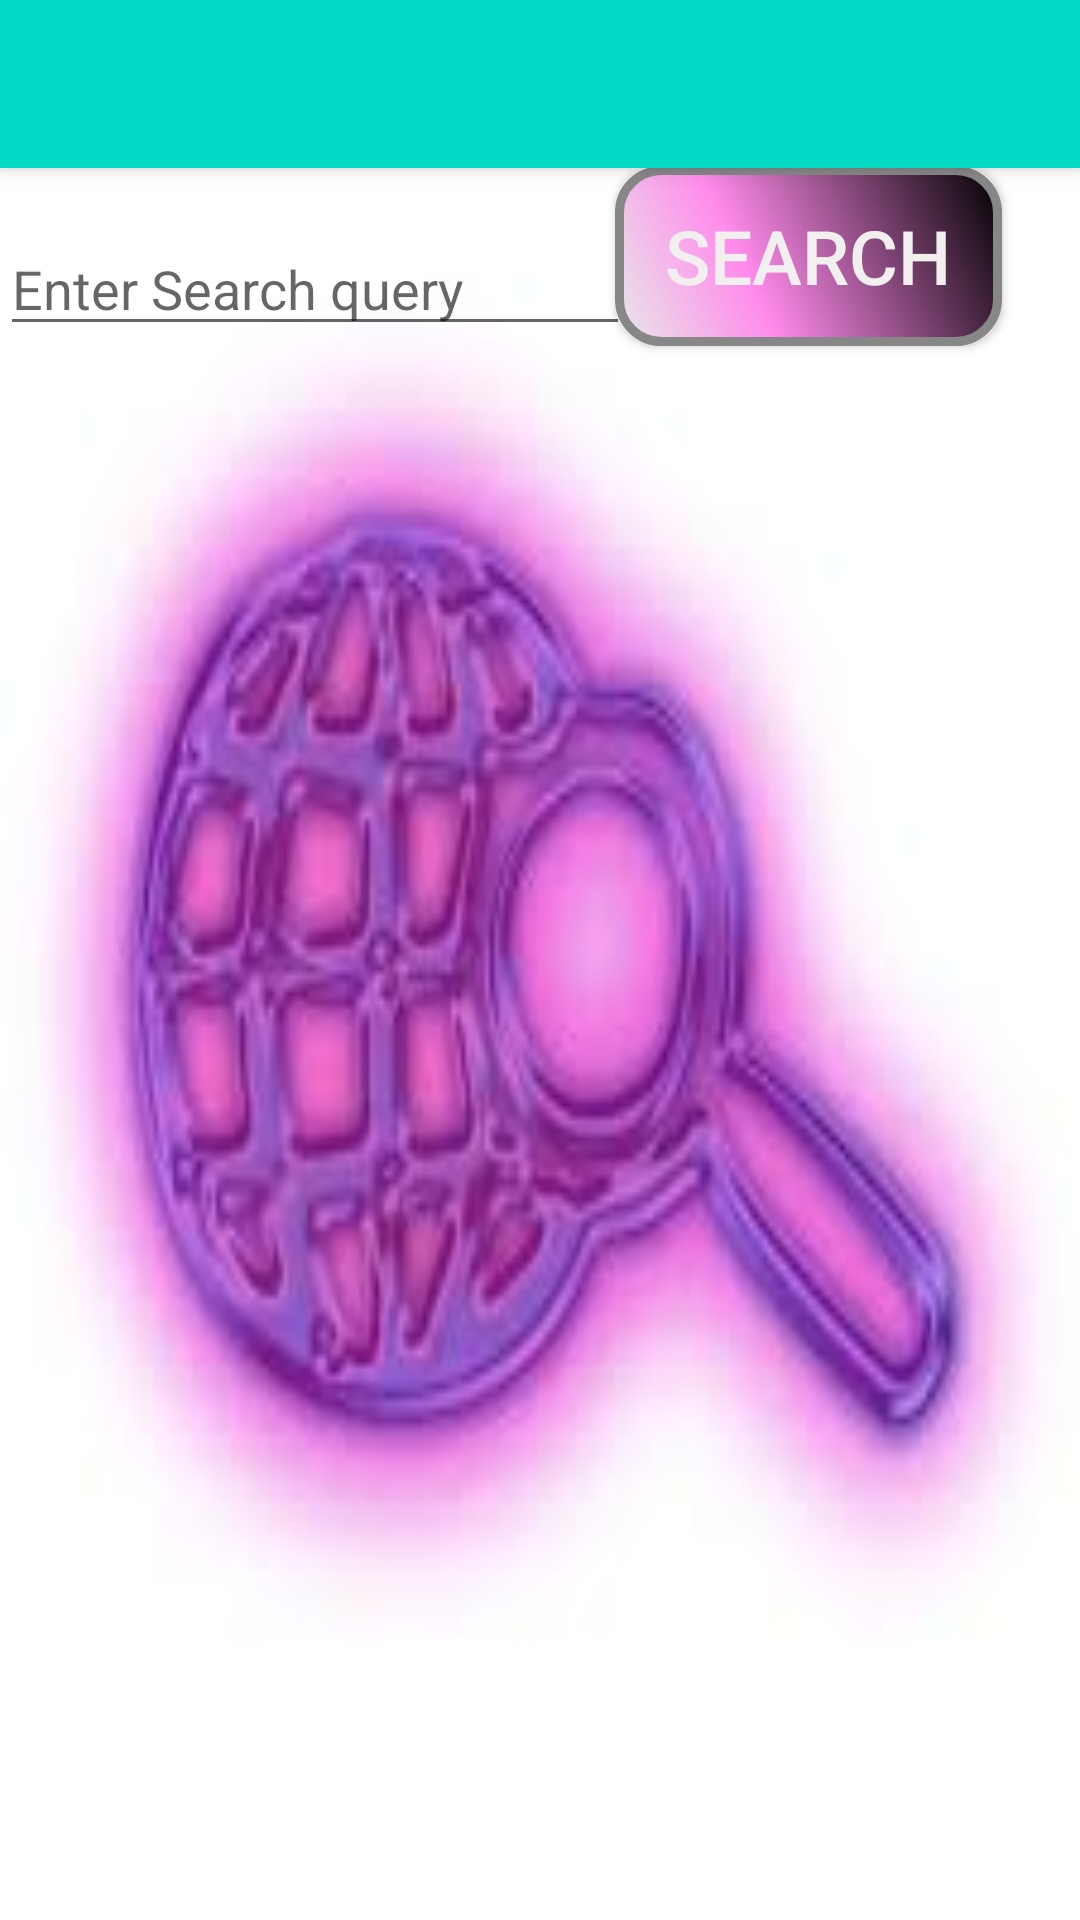

Here is an Android app screen rendered from its layout file. Give the layout XML and the strings, colors and styles it references.
<!-- AndroidManifest.xml: activity theme AppTheme -->
<!-- res/layout/activity_search.xml -->
<?xml version="1.0" encoding="utf-8"?>
<android.support.design.widget.CoordinatorLayout xmlns:android="http://schemas.android.com/apk/res/android"
    xmlns:app="http://schemas.android.com/apk/res-auto"
    xmlns:tools="http://schemas.android.com/tools"
    android:layout_width="match_parent"
    android:layout_height="match_parent"
    tools:context=".activities.SearchActivity">

    <android.support.design.widget.AppBarLayout
        android:layout_width="match_parent"
        android:layout_height="wrap_content"
        android:theme="@style/AppTheme">

        <android.support.v7.widget.Toolbar
            android:id="@+id/toolbar"
            android:layout_width="match_parent"
            android:layout_height="?attr/actionBarSize"
            android:background="?attr/colorPrimary"
            app:popupTheme="@style/AppTheme" />

    </android.support.design.widget.AppBarLayout>

    <include layout="@layout/content_search" />

</android.support.design.widget.CoordinatorLayout>
<!-- res/layout/content_search.xml (included above) -->
<?xml version="1.0" encoding="utf-8"?>
<RelativeLayout xmlns:android="http://schemas.android.com/apk/res/android"
    xmlns:app="http://schemas.android.com/apk/res-auto"
    xmlns:tools="http://schemas.android.com/tools"
    android:layout_width="match_parent"
    android:layout_height="match_parent"
    android:visibility="visible"
    tools:context=".activities.SearchActivity"
    android:background="@drawable/se"
    tools:showIn="@layout/activity_search">

    <TextView
        android:layout_width="match_parent"
        android:layout_height="wrap_content"
        android:layout_alignParentLeft="true"
        android:layout_alignParentStart="true"
        android:layout_alignParentTop="true"
        android:labelFor="@id/etQuery"
        android:text="@string/ny"
        android:textColor="#000"
        android:textSize="30sp"
        android:visibility="visible" />


    <EditText
        android:id="@+id/etQuery"
        android:layout_width="wrap_content"
        android:layout_height="wrap_content"
        android:layout_alignParentLeft="true"
        android:layout_alignParentStart="true"
        android:layout_alignParentTop="true"
        android:layout_marginTop="74dp"
        android:ems="10"
        android:hint="@string/hint"
        android:inputType="textPersonName" />


    <Button
        android:id="@+id/btButton"
        android:layout_width="129dp"
        android:layout_height="wrap_content"
        android:layout_alignBottom="@+id/etQuery"
        android:layout_alignParentEnd="true"
        android:layout_alignParentRight="true"
        android:layout_marginEnd="26dp"
        android:layout_marginRight="26dp"
        android:background="@drawable/button_background"
        android:onClick="onArticleSearch"
        android:text="@string/search"
        android:textColor="#f2efef"
        android:textSize="25sp" />

    <GridView
        android:id="@+id/gvResults"
        android:layout_width="match_parent"
        android:layout_height="match_parent"
        android:layout_below="@+id/etQuery"
        android:layout_centerHorizontal="true"
        android:numColumns="4"
        tools:ignore="UnknownId" />

</RelativeLayout>
<!-- resources referenced by this layout -->
<resources>
  <!-- drawable button_background (drawable) -->
  <?xml version="1.0" encoding="utf-8"?>
  <shape xmlns:android="http://schemas.android.com/apk/res/android" android:shape="rectangle" >
      <corners
          android:radius="14dp"
          />
      <gradient
          android:angle="45"
          android:centerX="35%"
          android:centerColor="#FF8AEB"
          android:startColor="#E8E8E8"
          android:endColor="#000000"
          android:type="linear"
          />
      <padding
          android:left="0dp"
          android:top="0dp"
          android:right="0dp"
          android:bottom="0dp"
          />
      <size
          android:width="270dp"
          android:height="60dp"
          />
      <stroke
          android:width="3dp"
          android:color="#878787"
          />
  </shape>
  <!-- drawable se: jpg bitmap (drawable, 4742 bytes) -->
  <string name="hint">Enter Search query</string>
  <string name="ny">NYTimesSearch</string>
  <string name="search">Search</string>
  <style name="AppTheme" parent="Theme.AppCompat.Light.NoActionBar">
          
          <item name="colorPrimary">@color/colorAccent</item>
          <item name="colorPrimaryDark">@color/colorPrimaryDark</item>
          <item name="colorAccent">@color/colorAccent</item>
      </style>
  <!-- not gathered from this repository: default colours our renderer supplied (Android Studio template values) -->
  <color name="colorPrimaryDark">#FF3700B3</color>
  <color name="colorAccent">#FF03DAC5</color>
</resources>
